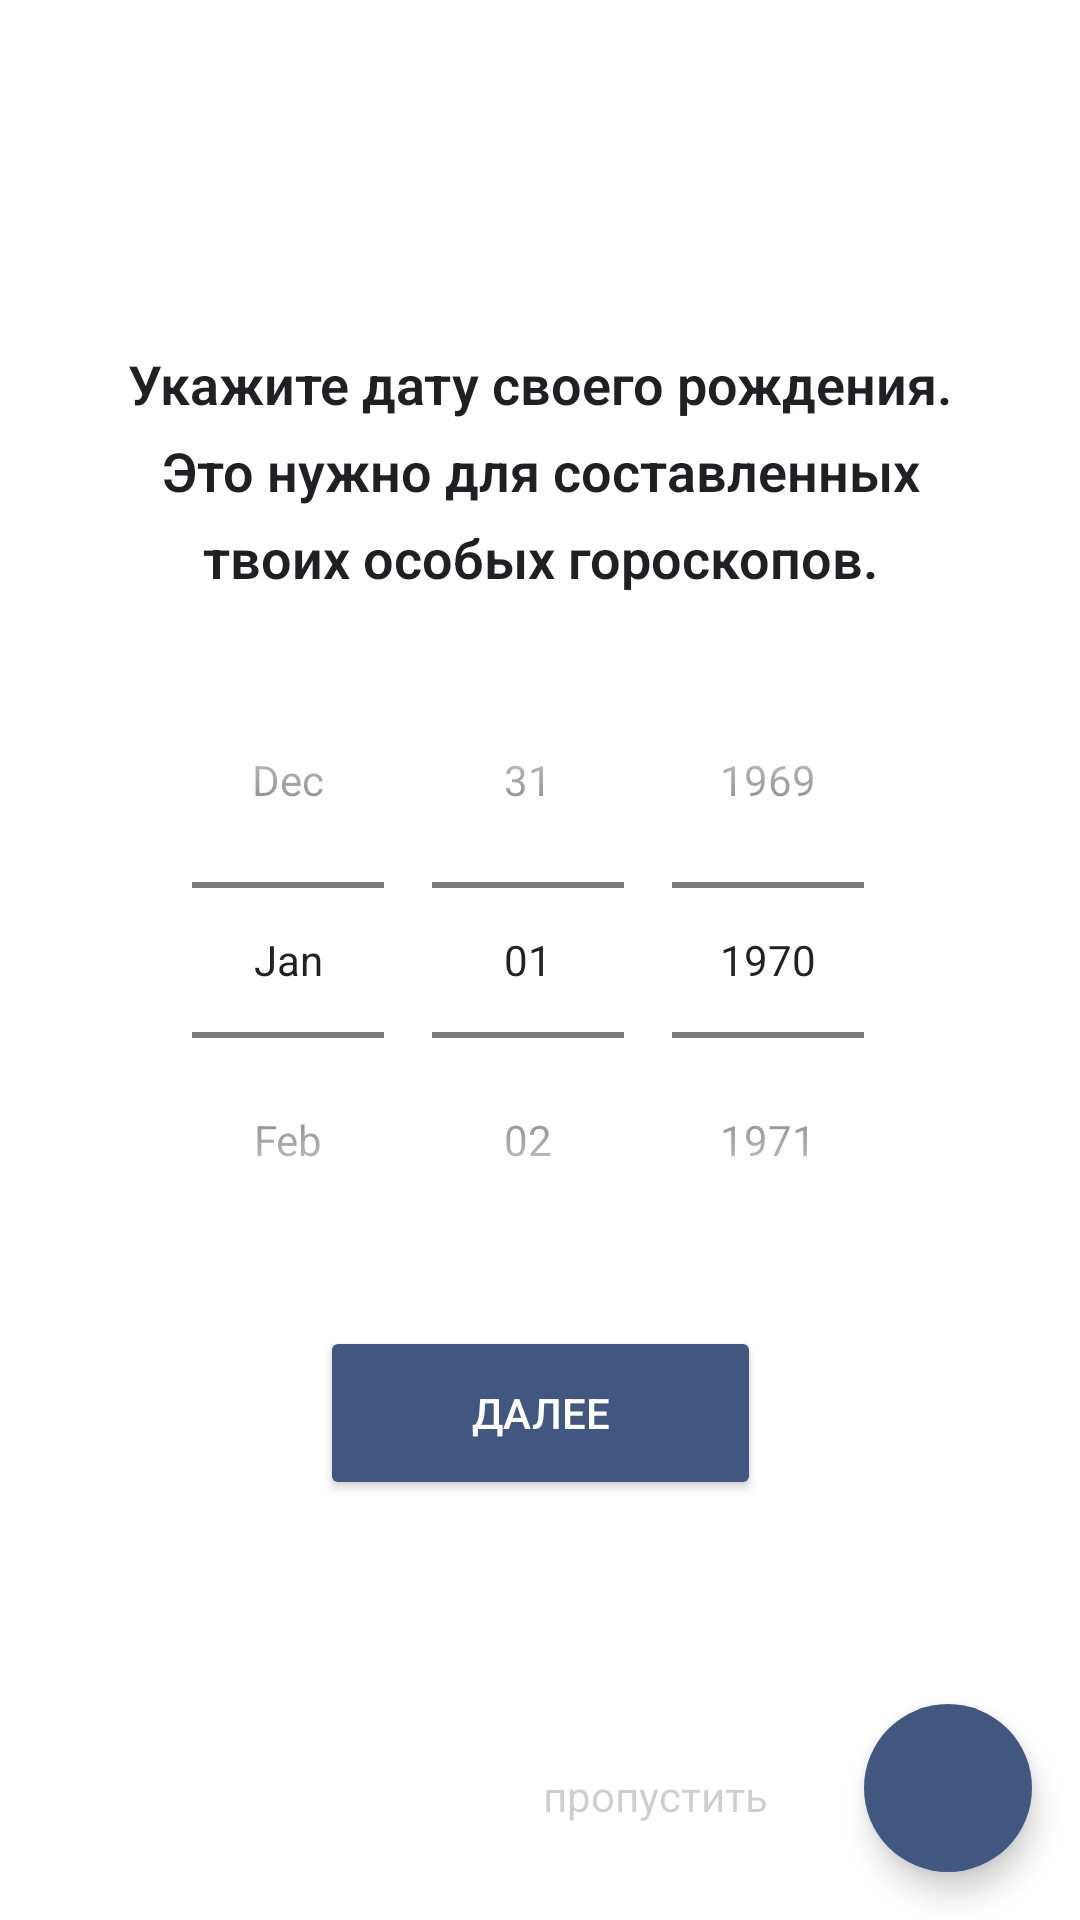

Android layout source for this screen:
<!-- AndroidManifest.xml: application theme Theme.Horoscope -->
<!-- res/layout/activity_main.xml -->
<?xml version="1.0" encoding="utf-8"?>
<androidx.constraintlayout.widget.ConstraintLayout xmlns:android="http://schemas.android.com/apk/res/android"
    xmlns:app="http://schemas.android.com/apk/res-auto"
    xmlns:tools="http://schemas.android.com/tools"
    android:layout_width="match_parent"
    android:layout_height="match_parent"
    tools:context=".MainActivity">

    <TextView
        android:id="@+id/textView"
        android:layout_width="wrap_content"
        android:layout_height="wrap_content"
        android:layout_marginBottom="16dp"
        android:lineSpacingExtra="8sp"
        android:paddingLeft="40dp"
        android:paddingRight="40dp"
        android:text="Укажите дату своего рождения. Это нужно для составленных твоих особых гороскопов."
        android:textAlignment="center"
        android:textColor="@color/base"
        android:textSize="18sp"
        android:textStyle="bold"
        app:fontFamily="sans-serif-light"
        app:layout_constraintBottom_toTopOf="@+id/datePicker"
        app:layout_constraintEnd_toEndOf="parent"
        app:layout_constraintStart_toStartOf="parent" />

    <LinearLayout
        android:id="@+id/userDataBlock"
        android:layout_width="0dp"
        android:layout_height="wrap_content"
        android:orientation="vertical"
        android:visibility="gone"
        app:layout_constraintEnd_toEndOf="parent"
        app:layout_constraintStart_toStartOf="parent"
        app:layout_constraintTop_toTopOf="parent">

        <TextView
            android:id="@+id/dateTV"
            android:layout_width="match_parent"
            android:layout_height="wrap_content"
            android:text="Дата рождения"
            android:textSize="20sp" />

        <TextView
            android:id="@+id/ageTV"
            android:layout_width="match_parent"
            android:layout_height="wrap_content"
            android:text="Возраст"
            android:textSize="20sp" />

        <TextView
            android:id="@+id/zodiacTV"
            android:layout_width="match_parent"
            android:layout_height="wrap_content"
            android:text="Знак зодиака"
            android:textSize="20sp" />

        <TextView
            android:id="@+id/nameYearTV"
            android:layout_width="match_parent"
            android:layout_height="wrap_content"
            android:text="Год животного"
            android:textSize="20sp" />

        <TextView
            android:id="@+id/namePlanetTV"
            android:layout_width="match_parent"
            android:layout_height="wrap_content"
            android:text="Планета"
            android:textSize="20sp" />

        <TextView
            android:id="@+id/nameElementTV"
            android:layout_width="match_parent"
            android:layout_height="wrap_content"
            android:text="Элемент"
            android:textSize="20sp" />
    </LinearLayout>

    <DatePicker
        android:id="@+id/datePicker"
        style="@style/datePicker"
        android:layout_width="0dp"
        android:layout_height="wrap_content"
        android:layout_centerHorizontal="true"
        android:layout_marginStart="16dp"
        android:layout_marginEnd="16dp"
        android:calendarViewShown="false"
        android:datePickerMode="spinner"
        app:layout_constraintBottom_toBottomOf="parent"
        app:layout_constraintEnd_toEndOf="parent"
        app:layout_constraintStart_toStartOf="parent"
        app:layout_constraintTop_toTopOf="parent" />

    <com.google.android.material.floatingactionbutton.FloatingActionButton
        android:id="@+id/fabNext"
        android:layout_width="wrap_content"
        android:layout_height="wrap_content"
        android:layout_marginEnd="16dp"
        android:layout_marginBottom="16dp"
        android:backgroundTint="@color/blue_grey"
        android:clickable="true"
        app:borderWidth="0dp"
        app:fabSize="auto"
        app:layout_constraintBottom_toBottomOf="parent"
        app:layout_constraintEnd_toEndOf="parent"
        app:maxImageSize="25dp"
        app:rippleColor="@color/base"
        app:srcCompat="@drawable/ic_navigate_next_50dp" />

    <Button
        android:id="@+id/button"
        android:layout_width="147dp"
        android:layout_height="58dp"
        android:layout_marginTop="16dp"
        android:backgroundTint="@color/blue_grey"
        android:text="Далее"
        android:textColor="@color/white"
        app:layout_constraintEnd_toEndOf="parent"
        app:layout_constraintStart_toStartOf="parent"
        app:layout_constraintTop_toBottomOf="@+id/datePicker"
        app:rippleColor="@color/base" />

    <TextView
        android:id="@+id/textView3"
        android:layout_width="wrap_content"
        android:layout_height="wrap_content"
        android:layout_marginEnd="32dp"
        android:layout_marginBottom="32dp"
        android:text="пропустить"
        android:textColor="#32070707"
        app:layout_constraintBottom_toBottomOf="parent"
        app:layout_constraintEnd_toStartOf="@+id/fabNext" />

</androidx.constraintlayout.widget.ConstraintLayout>
<!-- resources referenced by this layout -->
<resources>
  <color name="base">#1F2023</color>
  <color name="blue_grey">#415780</color>
  <color name="white">#FFFFFFFF</color>
  <style name="datePicker" parent="Theme.AppCompat">
          <item name="android:textSize">30sp</item>
          <item name="android:textColor">@color/black</item>
      </style>
  <style name="Theme.Horoscope" parent="Theme.MaterialComponents.DayNight.NoActionBar">
          
          <item name="colorPrimary">@color/white</item>
          <item name="colorPrimaryVariant">#415780</item>
          <item name="colorOnPrimary">@color/blue</item>
          
          <item name="colorSecondary">@color/teal_200</item>
          <item name="colorSecondaryVariant">@color/teal_700</item>
          <item name="colorOnSecondary">@color/white</item>      
          
          <item name="android:statusBarColor" tools:targetApi="l">@color/blue_grey</item>
          
  
      </style>
  <color name="black">#FF000000</color>
  <color name="blue">#0066cc</color>
  <color name="teal_200">#FF03DAC5</color>
  <color name="teal_700">#FF018786</color>
</resources>
